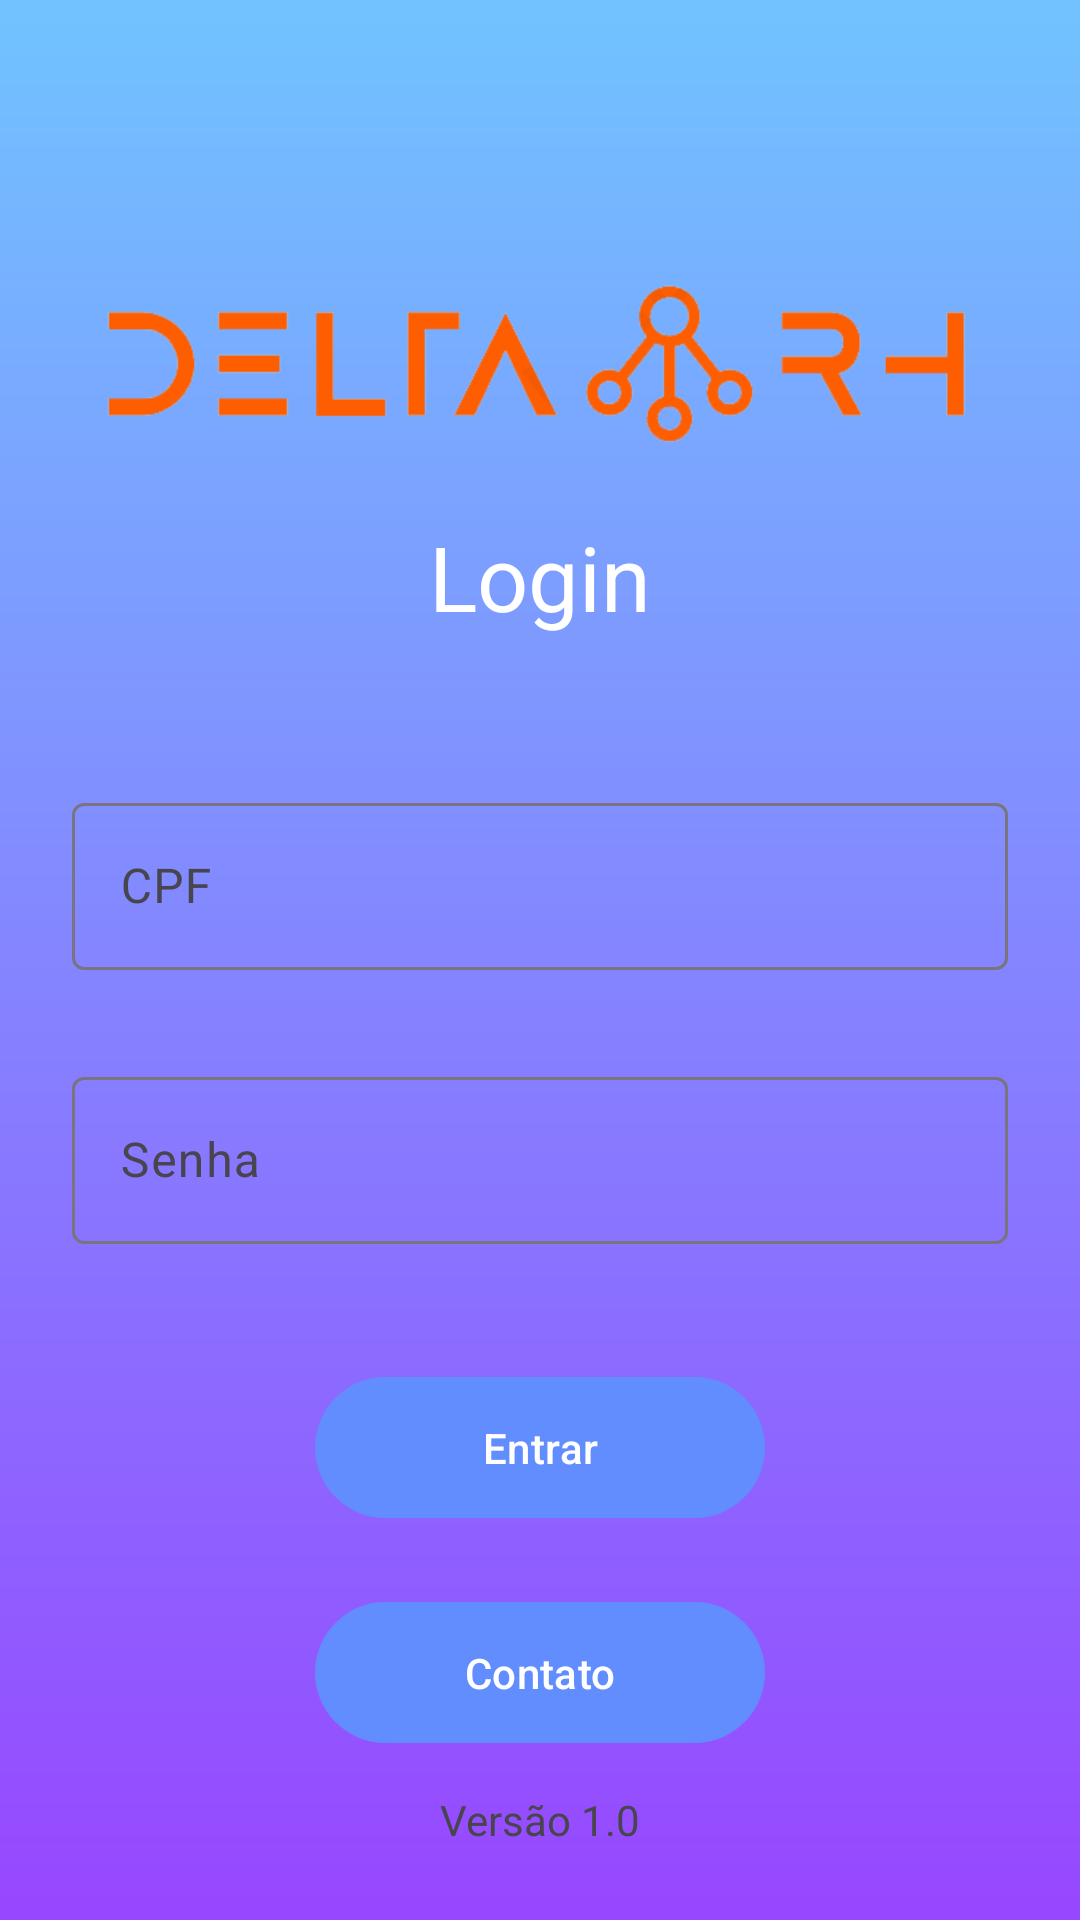

Here is an Android app screen rendered from its layout file. Give the layout XML and the strings, colors and styles it references.
<!-- AndroidManifest.xml: application theme Theme.DeltaRHMobile -->
<!-- res/layout/fragment_login.xml -->
<?xml version="1.0" encoding="utf-8"?>
<androidx.constraintlayout.widget.ConstraintLayout xmlns:android="http://schemas.android.com/apk/res/android"
    xmlns:app="http://schemas.android.com/apk/res-auto"
    xmlns:tools="http://schemas.android.com/tools"
    android:layout_width="match_parent"
    android:layout_height="match_parent"
    android:background="@drawable/gradient"
    android:padding="24dp"
    tools:context=".MainActivity">

    <ImageView
        android:id="@+id/img_logo"
        android:layout_width="300dp"
        android:layout_height="100dp"
        android:layout_marginTop="48dp"
        android:layout_marginBottom="16dp"
        app:layout_constraintLeft_toLeftOf="parent"
        app:layout_constraintRight_toRightOf="parent"
        app:layout_constraintTop_toTopOf="parent"
        app:srcCompat="@drawable/logo" />

    <TextView
        android:id="@+id/text_login"
        android:layout_width="wrap_content"
        android:layout_height="wrap_content"
        android:layout_gravity="center_horizontal"
        android:text="Login"
        android:textSize="30dp"
        android:textColor="#FFFFFF"
        app:layout_constraintLeft_toLeftOf="parent"
        app:layout_constraintRight_toRightOf="parent"
        app:layout_constraintTop_toBottomOf="@id/img_logo" />

    <com.google.android.material.textfield.TextInputLayout
        android:id="@+id/cpf_text_input"
        android:layout_width="match_parent"
        android:layout_height="wrap_content"
        android:layout_marginTop="50dp"
        android:hint="CPF"
        app:errorEnabled="true"
        app:layout_constraintEnd_toEndOf="parent"
        app:layout_constraintStart_toStartOf="parent"
        app:layout_constraintTop_toBottomOf="@id/text_login">

        <com.google.android.material.textfield.TextInputEditText
            android:id="@+id/cpf_edit_text"
            android:layout_width="match_parent"
            android:layout_height="wrap_content"
            android:background="@drawable/textbox"
            android:inputType="number" />

    </com.google.android.material.textfield.TextInputLayout>


    <com.google.android.material.textfield.TextInputLayout
        android:id="@+id/senha_text_input"
        android:layout_width="match_parent"
        android:layout_height="wrap_content"
        android:layout_marginTop="10dp"
        android:hint="Senha"
        app:errorEnabled="true"
        app:layout_constraintEnd_toEndOf="parent"
        app:layout_constraintStart_toStartOf="parent"
        app:layout_constraintTop_toBottomOf="@id/cpf_text_input">

        <com.google.android.material.textfield.TextInputEditText
            android:id="@+id/senha_edit_text"
            android:layout_width="match_parent"
            android:layout_height="wrap_content"
            android:background="@drawable/textbox"
            android:inputType="textPassword" />

    </com.google.android.material.textfield.TextInputLayout>

    <com.google.android.material.button.MaterialButton
        android:id="@+id/entrar_button"
        android:layout_width="150dp"
        android:layout_height="55dp"
        android:layout_marginBottom="10dp"
        android:layout_marginTop="20dp"
        android:text="Entrar"
        app:backgroundTint="#618DFF"
        app:layout_constraintEnd_toEndOf="parent"
        app:layout_constraintStart_toStartOf="parent"
        app:layout_constraintTop_toBottomOf="@+id/senha_text_input" />

    <com.google.android.material.button.MaterialButton
        android:id="@+id/contato_button"
        android:layout_width="150dp"
        android:layout_height="55dp"
        android:layout_marginBottom="10dp"
        android:layout_marginTop="20dp"
        android:text="Contato"
        app:backgroundTint="#618DFF"
        app:layout_constraintEnd_toEndOf="parent"
        app:layout_constraintStart_toStartOf="parent"
        app:layout_constraintTop_toBottomOf="@+id/entrar_button" />

    <TextView
        android:id="@+id/version_text"
        android:layout_width="wrap_content"
        android:layout_height="wrap_content"
        android:layout_gravity="center"
        android:text="Versão 1.0"
        app:layout_constraintBottom_toBottomOf="parent"
        app:layout_constraintLeft_toLeftOf="parent"
        app:layout_constraintRight_toRightOf="parent"

        />



</androidx.constraintlayout.widget.ConstraintLayout>
<!-- resources referenced by this layout -->
<resources>
  <!-- drawable gradient (drawable) -->
  <shape
      xmlns:android="http://schemas.android.com/apk/res/android"
      android:shape="rectangle">
      <gradient
          android:startColor="#9747FF"
          android:endColor="#71C3FF"
          android:angle="90" />
  </shape>
  <!-- drawable logo: png bitmap (drawable, 6508 bytes) -->
  <style name="Theme.DeltaRHMobile" parent="Base.Theme.DeltaRHMobile" />
  <style name="Base.Theme.DeltaRHMobile" parent="Theme.Material3.DayNight.NoActionBar">
          
          
      </style>
</resources>
